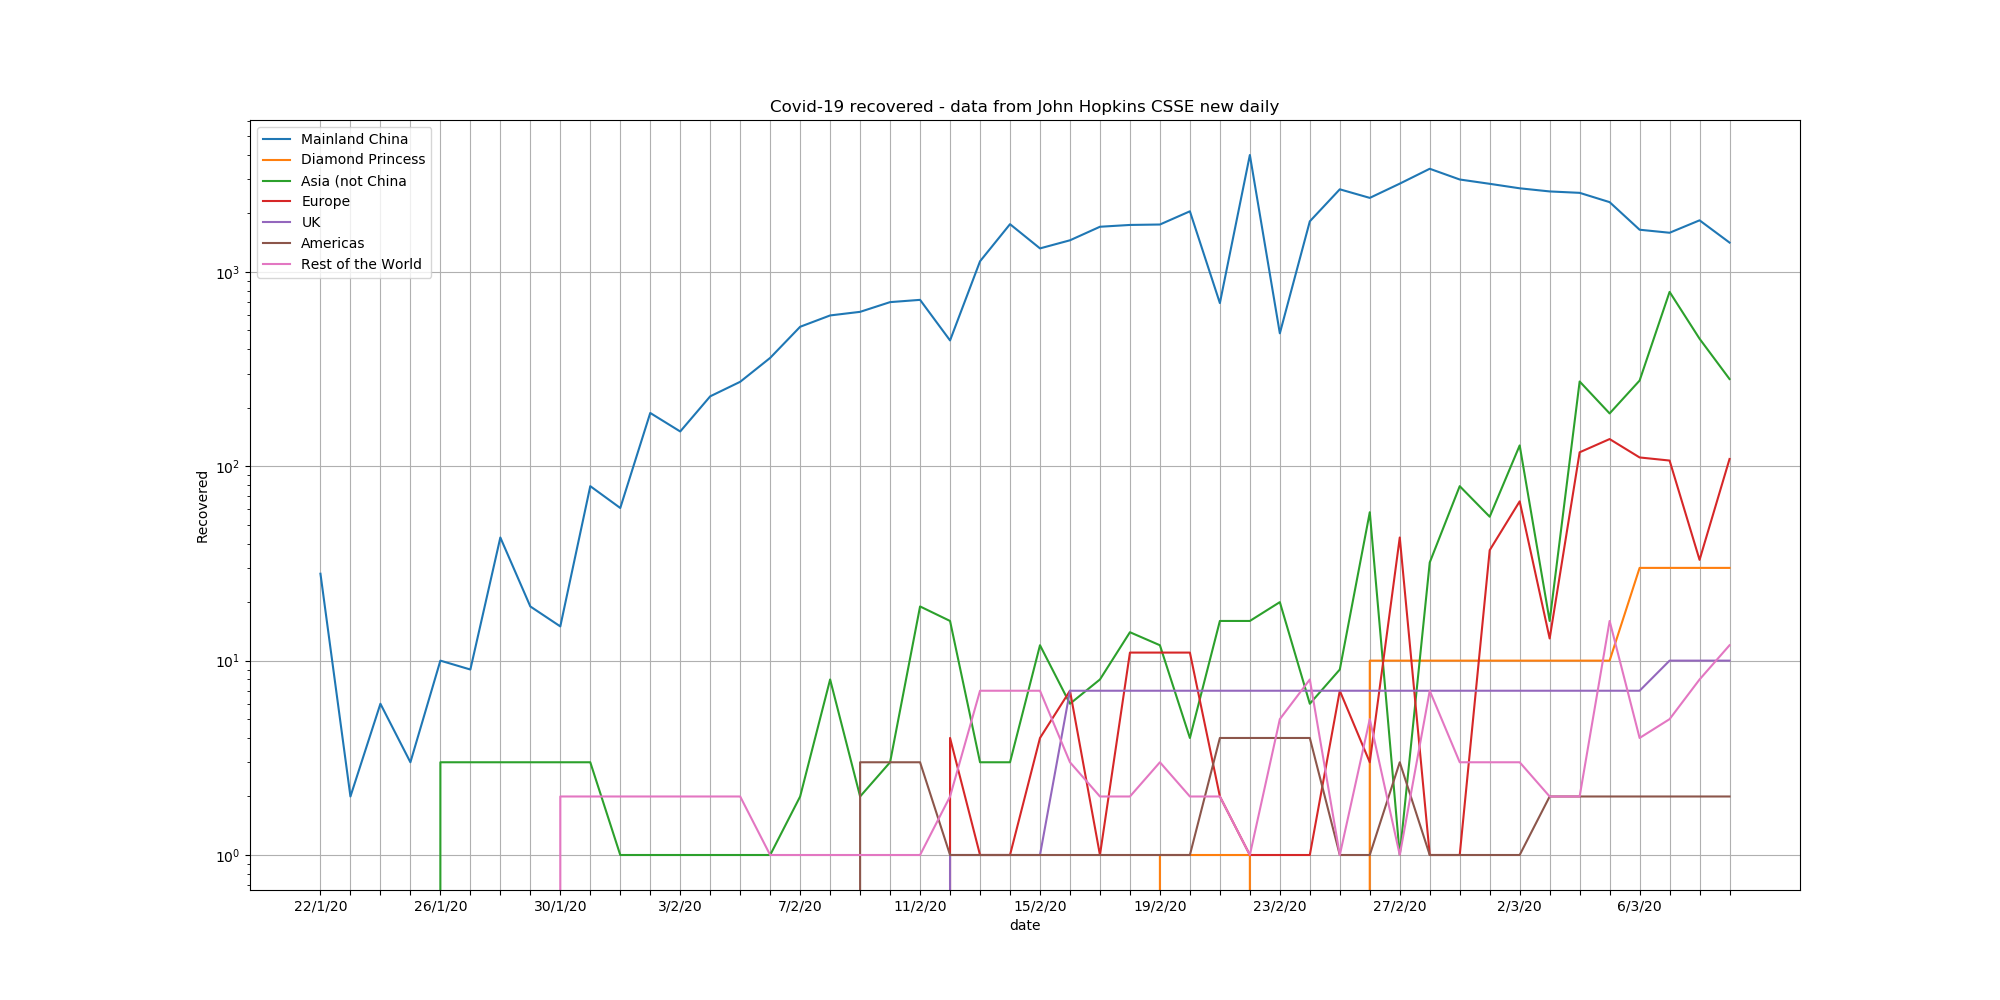

Source data for this figure (header and first rows):
, 22/1/20, 23/1/20, 24/1/20, 25/1/20, 26/1/20, 27/1/20, 28/1/20, 29/1/20, 30/1/20, 31/1/20, 1/2/20, 2/2/20, 3/2/20, 4/2/20, 5/2/20, 6/2/20, 7/2/20, 8/2/20, 9/2/20, 10/2/20, 11/2/20, 12/2/20, 13/2/20
China, 28, 2, 6, 3, 10, 9, 43, 19, 15, 79, 61, 188, 151, 229, 272, 361, 522, 597, 623, 699, 718, 444, 1134
DPrincess, 0, 0, 0, 0, 0, 0, 0, 0, 0, 0, 0, 0, 0, 0, 0, 0, 0, 0, 0, 0, 0, 0, 0
Asia, 0, 0, 0, 0, 3, 3, 3, 3, 3, 3, 1, 1, 1, 1, 1, 1, 2, 8, 2, 3, 19, 16, 3
Europe, 0, 0, 0, 0, 0, 0, 0, 0, 0, 0, 0, 0, 0, 0, 0, 0, 0, 0, 0, 0, 0, 4, 1
UK, 0, 0, 0, 0, 0, 0, 0, 0, 0, 0, 0, 0, 0, 0, 0, 0, 0, 0, 0, 0, 0, 1, 1
Americas, 0, 0, 0, 0, 0, 0, 0, 0, 0, 0, 0, 0, 0, 0, 0, 0, 0, 0, 3, 3, 3, 1, 1
Other, 0, 0, 0, 0, 0, 0, 0, 0, 2, 2, 2, 2, 2, 2, 2, 1, 1, 1, 1, 1, 1, 2, 7
